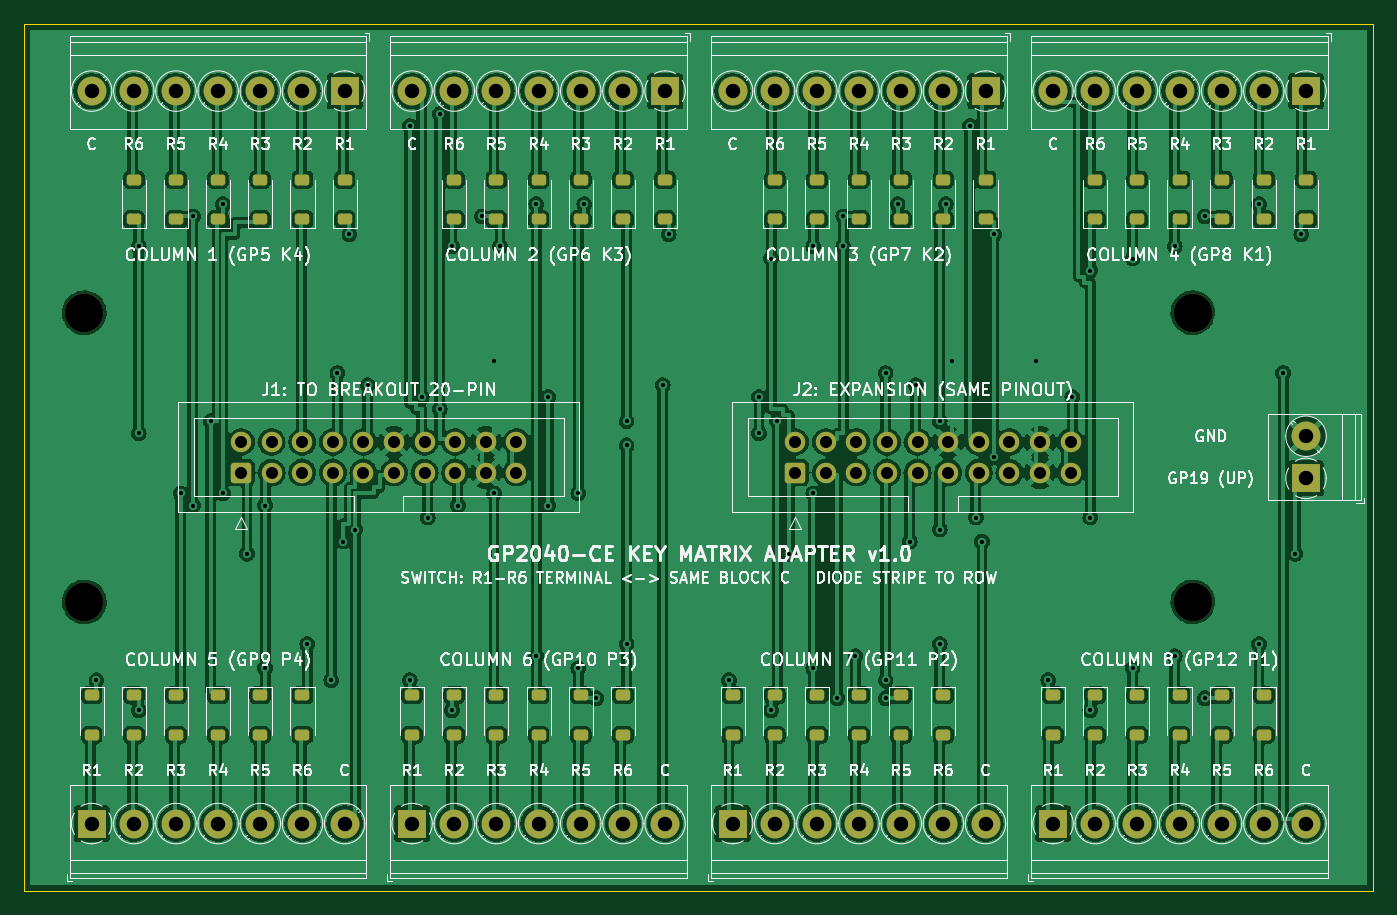
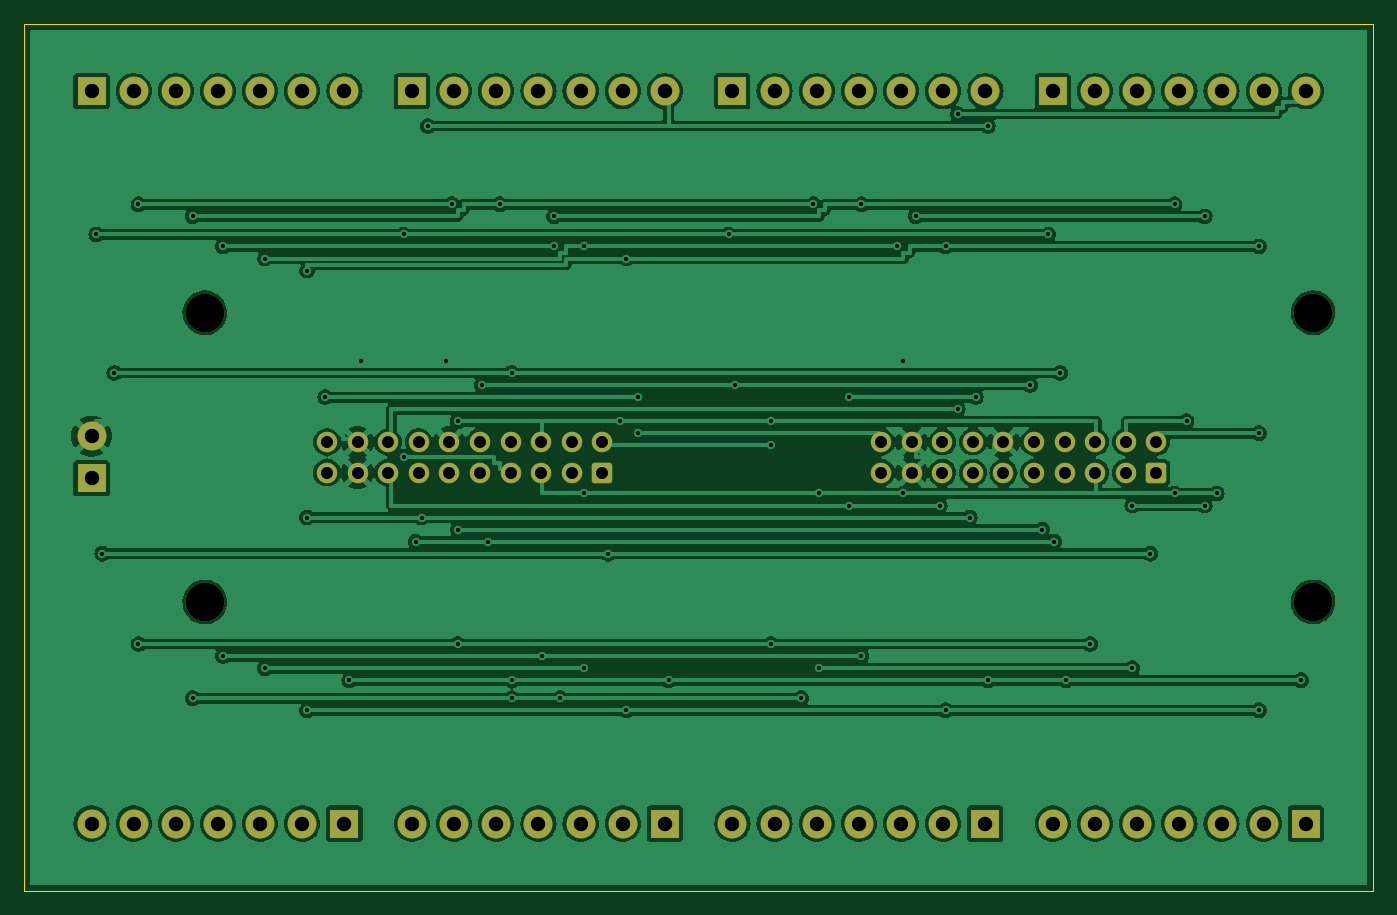
Circuit board: 10 layer files. Board 112.0 x 72.0 mm.
- bottom_copper: keymatrix-adapter-B_Cu.gbl (177058 bytes)
- bottom_mask: keymatrix-adapter-B_Mask.gbs (4030 bytes)
- paste: keymatrix-adapter-B_Paste.gbp (488 bytes)
- bottom_silk: keymatrix-adapter-B_Silkscreen.gbo (489 bytes)
- outline: keymatrix-adapter-Edge_Cuts.gm1 (654 bytes)
- top_copper: keymatrix-adapter-F_Cu.gtl (332198 bytes)
- top_mask: keymatrix-adapter-F_Mask.gts (7569 bytes)
- paste: keymatrix-adapter-F_Paste.gtp (4532 bytes)
- top_silk: keymatrix-adapter-F_Silkscreen.gto (193185 bytes)
- drill: keymatrix-adapter.drl (2917 bytes)

=== bottom_copper: keymatrix-adapter-B_Cu.gbl (177058 bytes, source omitted) ===
=== bottom_mask: keymatrix-adapter-B_Mask.gbs ===
%TF.GenerationSoftware,KiCad,Pcbnew,7.0.11+dfsg-1build4*%
%TF.CreationDate,2026-11-03T23:06:14+00:00*%
%TF.ProjectId,keymatrix-adapter,6b65796d-6174-4726-9978-2d6164617074,rev?*%
%TF.SameCoordinates,Original*%
%TF.FileFunction,Soldermask,Bot*%
%TF.FilePolarity,Negative*%
%FSLAX46Y46*%
G04 Gerber Fmt 4.6, Leading zero omitted, Abs format (unit mm)*
G04 Created by KiCad (PCBNEW 7.0.11+dfsg-1build4) date 2026-11-03 23:06:14*
%MOMM*%
%LPD*%
G01*
G04 APERTURE LIST*
G04 Aperture macros list*
%AMRoundRect*
0 Rectangle with rounded corners*
0 $1 Rounding radius*
0 $2 $3 $4 $5 $6 $7 $8 $9 X,Y pos of 4 corners*
0 Add a 4 corners polygon primitive as box body*
4,1,4,$2,$3,$4,$5,$6,$7,$8,$9,$2,$3,0*
0 Add four circle primitives for the rounded corners*
1,1,$1+$1,$2,$3*
1,1,$1+$1,$4,$5*
1,1,$1+$1,$6,$7*
1,1,$1+$1,$8,$9*
0 Add four rect primitives between the rounded corners*
20,1,$1+$1,$2,$3,$4,$5,0*
20,1,$1+$1,$4,$5,$6,$7,0*
20,1,$1+$1,$6,$7,$8,$9,0*
20,1,$1+$1,$8,$9,$2,$3,0*%
G04 Aperture macros list end*
%ADD10C,3.200000*%
%ADD11R,2.400000X2.400000*%
%ADD12C,2.400000*%
%ADD13RoundRect,0.250000X0.600000X-0.600000X0.600000X0.600000X-0.600000X0.600000X-0.600000X-0.600000X0*%
%ADD14C,1.700000*%
G04 APERTURE END LIST*
D10*
%TO.C,H3*%
X97000000Y-24000000D03*
%TD*%
D11*
%TO.C,J7*%
X5600000Y-66400000D03*
D12*
X9100000Y-66400000D03*
X12600000Y-66400000D03*
X16100000Y-66400000D03*
X19600000Y-66400000D03*
X23100000Y-66400000D03*
X26600000Y-66400000D03*
%TD*%
D10*
%TO.C,H2*%
X5000000Y-48000000D03*
%TD*%
D11*
%TO.C,J8*%
X32200000Y-66400000D03*
D12*
X35700000Y-66400000D03*
X39200000Y-66400000D03*
X42700000Y-66400000D03*
X46200000Y-66400000D03*
X49700000Y-66400000D03*
X53200000Y-66400000D03*
%TD*%
D10*
%TO.C,H4*%
X97000000Y-48000000D03*
%TD*%
%TO.C,H1*%
X5000000Y-24000000D03*
%TD*%
D11*
%TO.C,J4*%
X53200000Y-5600000D03*
D12*
X49700000Y-5600000D03*
X46200000Y-5600000D03*
X42700000Y-5600000D03*
X39200000Y-5600000D03*
X35700000Y-5600000D03*
X32200000Y-5600000D03*
%TD*%
D11*
%TO.C,J9*%
X58800000Y-66400000D03*
D12*
X62300000Y-66400000D03*
X65800000Y-66400000D03*
X69300000Y-66400000D03*
X72800000Y-66400000D03*
X76300000Y-66400000D03*
X79800000Y-66400000D03*
%TD*%
D11*
%TO.C,J5*%
X79800000Y-5600000D03*
D12*
X76300000Y-5600000D03*
X72800000Y-5600000D03*
X69300000Y-5600000D03*
X65800000Y-5600000D03*
X62300000Y-5600000D03*
X58800000Y-5600000D03*
%TD*%
D11*
%TO.C,J3*%
X26600000Y-5600000D03*
D12*
X23100000Y-5600000D03*
X19600000Y-5600000D03*
X16100000Y-5600000D03*
X12600000Y-5600000D03*
X9100000Y-5600000D03*
X5600000Y-5600000D03*
%TD*%
D11*
%TO.C,J10*%
X85400000Y-66400000D03*
D12*
X88900000Y-66400000D03*
X92400000Y-66400000D03*
X95900000Y-66400000D03*
X99400000Y-66400000D03*
X102900000Y-66400000D03*
X106400000Y-66400000D03*
%TD*%
D11*
%TO.C,J6*%
X106400000Y-5600000D03*
D12*
X102900000Y-5600000D03*
X99400000Y-5600000D03*
X95900000Y-5600000D03*
X92400000Y-5600000D03*
X88900000Y-5600000D03*
X85400000Y-5600000D03*
%TD*%
D13*
%TO.C,J2*%
X64000000Y-37270000D03*
D14*
X64000000Y-34730000D03*
X66540000Y-37270000D03*
X66540000Y-34730000D03*
X69080000Y-37270000D03*
X69080000Y-34730000D03*
X71620000Y-37270000D03*
X71620000Y-34730000D03*
X74160000Y-37270000D03*
X74160000Y-34730000D03*
X76700000Y-37270000D03*
X76700000Y-34730000D03*
X79240000Y-37270000D03*
X79240000Y-34730000D03*
X81780000Y-37270000D03*
X81780000Y-34730000D03*
X84320000Y-37270000D03*
X84320000Y-34730000D03*
X86860000Y-37270000D03*
X86860000Y-34730000D03*
%TD*%
D11*
%TO.C,J11*%
X106400000Y-37750000D03*
D12*
X106400000Y-34250000D03*
%TD*%
D13*
%TO.C,J1*%
X18000000Y-37270000D03*
D14*
X18000000Y-34730000D03*
X20540000Y-37270000D03*
X20540000Y-34730000D03*
X23080000Y-37270000D03*
X23080000Y-34730000D03*
X25620000Y-37270000D03*
X25620000Y-34730000D03*
X28160000Y-37270000D03*
X28160000Y-34730000D03*
X30700000Y-37270000D03*
X30700000Y-34730000D03*
X33240000Y-37270000D03*
X33240000Y-34730000D03*
X35780000Y-37270000D03*
X35780000Y-34730000D03*
X38320000Y-37270000D03*
X38320000Y-34730000D03*
X40860000Y-37270000D03*
X40860000Y-34730000D03*
%TD*%
M02*

=== paste: keymatrix-adapter-B_Paste.gbp ===
%TF.GenerationSoftware,KiCad,Pcbnew,7.0.11+dfsg-1build4*%
%TF.CreationDate,2026-11-03T23:06:14+00:00*%
%TF.ProjectId,keymatrix-adapter,6b65796d-6174-4726-9978-2d6164617074,rev?*%
%TF.SameCoordinates,Original*%
%TF.FileFunction,Paste,Bot*%
%TF.FilePolarity,Positive*%
%FSLAX46Y46*%
G04 Gerber Fmt 4.6, Leading zero omitted, Abs format (unit mm)*
G04 Created by KiCad (PCBNEW 7.0.11+dfsg-1build4) date 2026-11-03 23:06:14*
%MOMM*%
%LPD*%
G01*
G04 APERTURE LIST*
G04 APERTURE END LIST*
M02*

=== bottom_silk: keymatrix-adapter-B_Silkscreen.gbo ===
%TF.GenerationSoftware,KiCad,Pcbnew,7.0.11+dfsg-1build4*%
%TF.CreationDate,2026-11-03T23:06:14+00:00*%
%TF.ProjectId,keymatrix-adapter,6b65796d-6174-4726-9978-2d6164617074,rev?*%
%TF.SameCoordinates,Original*%
%TF.FileFunction,Legend,Bot*%
%TF.FilePolarity,Positive*%
%FSLAX46Y46*%
G04 Gerber Fmt 4.6, Leading zero omitted, Abs format (unit mm)*
G04 Created by KiCad (PCBNEW 7.0.11+dfsg-1build4) date 2026-11-03 23:06:14*
%MOMM*%
%LPD*%
G01*
G04 APERTURE LIST*
G04 APERTURE END LIST*
M02*

=== outline: keymatrix-adapter-Edge_Cuts.gm1 ===
%TF.GenerationSoftware,KiCad,Pcbnew,7.0.11+dfsg-1build4*%
%TF.CreationDate,2026-11-03T23:06:14+00:00*%
%TF.ProjectId,keymatrix-adapter,6b65796d-6174-4726-9978-2d6164617074,rev?*%
%TF.SameCoordinates,Original*%
%TF.FileFunction,Profile,NP*%
%FSLAX46Y46*%
G04 Gerber Fmt 4.6, Leading zero omitted, Abs format (unit mm)*
G04 Created by KiCad (PCBNEW 7.0.11+dfsg-1build4) date 2026-11-03 23:06:14*
%MOMM*%
%LPD*%
G01*
G04 APERTURE LIST*
%TA.AperFunction,Profile*%
%ADD10C,0.100000*%
%TD*%
G04 APERTURE END LIST*
D10*
X112000000Y0D02*
X112000000Y-72000000D01*
X0Y-72000000D02*
X0Y0D01*
X112000000Y-72000000D02*
X0Y-72000000D01*
X0Y0D02*
X112000000Y0D01*
M02*

=== top_copper: keymatrix-adapter-F_Cu.gtl (332198 bytes, source omitted) ===
=== top_mask: keymatrix-adapter-F_Mask.gts (7569 bytes, source omitted) ===
=== paste: keymatrix-adapter-F_Paste.gtp ===
%TF.GenerationSoftware,KiCad,Pcbnew,7.0.11+dfsg-1build4*%
%TF.CreationDate,2026-11-03T23:06:14+00:00*%
%TF.ProjectId,keymatrix-adapter,6b65796d-6174-4726-9978-2d6164617074,rev?*%
%TF.SameCoordinates,Original*%
%TF.FileFunction,Paste,Top*%
%TF.FilePolarity,Positive*%
%FSLAX46Y46*%
G04 Gerber Fmt 4.6, Leading zero omitted, Abs format (unit mm)*
G04 Created by KiCad (PCBNEW 7.0.11+dfsg-1build4) date 2026-11-03 23:06:14*
%MOMM*%
%LPD*%
G01*
G04 APERTURE LIST*
G04 Aperture macros list*
%AMRoundRect*
0 Rectangle with rounded corners*
0 $1 Rounding radius*
0 $2 $3 $4 $5 $6 $7 $8 $9 X,Y pos of 4 corners*
0 Add a 4 corners polygon primitive as box body*
4,1,4,$2,$3,$4,$5,$6,$7,$8,$9,$2,$3,0*
0 Add four circle primitives for the rounded corners*
1,1,$1+$1,$2,$3*
1,1,$1+$1,$4,$5*
1,1,$1+$1,$6,$7*
1,1,$1+$1,$8,$9*
0 Add four rect primitives between the rounded corners*
20,1,$1+$1,$2,$3,$4,$5,0*
20,1,$1+$1,$4,$5,$6,$7,0*
20,1,$1+$1,$6,$7,$8,$9,0*
20,1,$1+$1,$8,$9,$2,$3,0*%
G04 Aperture macros list end*
%ADD10RoundRect,0.225000X-0.375000X0.225000X-0.375000X-0.225000X0.375000X-0.225000X0.375000X0.225000X0*%
%ADD11RoundRect,0.225000X0.375000X-0.225000X0.375000X0.225000X-0.375000X0.225000X-0.375000X-0.225000X0*%
G04 APERTURE END LIST*
D10*
%TO.C,D26*%
X9100000Y-55750000D03*
X9100000Y-59050000D03*
%TD*%
D11*
%TO.C,D6*%
X9100000Y-16250000D03*
X9100000Y-12950000D03*
%TD*%
D10*
%TO.C,D41*%
X72800000Y-55750000D03*
X72800000Y-59050000D03*
%TD*%
%TO.C,D31*%
X32200000Y-55750000D03*
X32200000Y-59050000D03*
%TD*%
%TO.C,D40*%
X69300000Y-55750000D03*
X69300000Y-59050000D03*
%TD*%
%TO.C,D35*%
X46200000Y-55750000D03*
X46200000Y-59050000D03*
%TD*%
D11*
%TO.C,D1*%
X26600000Y-16250000D03*
X26600000Y-12950000D03*
%TD*%
D10*
%TO.C,D43*%
X85400000Y-55750000D03*
X85400000Y-59050000D03*
%TD*%
%TO.C,D38*%
X62300000Y-55750000D03*
X62300000Y-59050000D03*
%TD*%
D11*
%TO.C,D18*%
X62300000Y-16250000D03*
X62300000Y-12950000D03*
%TD*%
%TO.C,D8*%
X49700000Y-16250000D03*
X49700000Y-12950000D03*
%TD*%
%TO.C,D12*%
X35700000Y-16250000D03*
X35700000Y-12950000D03*
%TD*%
D10*
%TO.C,D39*%
X65800000Y-55750000D03*
X65800000Y-59050000D03*
%TD*%
%TO.C,D28*%
X16100000Y-55750000D03*
X16100000Y-59050000D03*
%TD*%
D11*
%TO.C,D7*%
X53200000Y-16250000D03*
X53200000Y-12950000D03*
%TD*%
D10*
%TO.C,D42*%
X76300000Y-55750000D03*
X76300000Y-59050000D03*
%TD*%
D11*
%TO.C,D21*%
X99400000Y-16250000D03*
X99400000Y-12950000D03*
%TD*%
%TO.C,D23*%
X92400000Y-16250000D03*
X92400000Y-12950000D03*
%TD*%
%TO.C,D17*%
X65800000Y-16250000D03*
X65800000Y-12950000D03*
%TD*%
%TO.C,D11*%
X39200000Y-16250000D03*
X39200000Y-12950000D03*
%TD*%
%TO.C,D24*%
X88900000Y-16250000D03*
X88900000Y-12950000D03*
%TD*%
%TO.C,D20*%
X102900000Y-16250000D03*
X102900000Y-12950000D03*
%TD*%
%TO.C,D2*%
X23100000Y-16250000D03*
X23100000Y-12950000D03*
%TD*%
D10*
%TO.C,D33*%
X39200000Y-55750000D03*
X39200000Y-59050000D03*
%TD*%
D11*
%TO.C,D9*%
X46200000Y-16250000D03*
X46200000Y-12950000D03*
%TD*%
%TO.C,D22*%
X95900000Y-16250000D03*
X95900000Y-12950000D03*
%TD*%
D10*
%TO.C,D36*%
X49700000Y-55750000D03*
X49700000Y-59050000D03*
%TD*%
%TO.C,D27*%
X12600000Y-55750000D03*
X12600000Y-59050000D03*
%TD*%
%TO.C,D25*%
X5600000Y-55750000D03*
X5600000Y-59050000D03*
%TD*%
D11*
%TO.C,D10*%
X42700000Y-16250000D03*
X42700000Y-12950000D03*
%TD*%
%TO.C,D4*%
X16100000Y-16250000D03*
X16100000Y-12950000D03*
%TD*%
D10*
%TO.C,D45*%
X92400000Y-55750000D03*
X92400000Y-59050000D03*
%TD*%
%TO.C,D48*%
X102900000Y-55750000D03*
X102900000Y-59050000D03*
%TD*%
%TO.C,D37*%
X58800000Y-55750000D03*
X58800000Y-59050000D03*
%TD*%
%TO.C,D44*%
X88900000Y-55750000D03*
X88900000Y-59050000D03*
%TD*%
D11*
%TO.C,D14*%
X76300000Y-16250000D03*
X76300000Y-12950000D03*
%TD*%
D10*
%TO.C,D29*%
X19600000Y-55750000D03*
X19600000Y-59050000D03*
%TD*%
D11*
%TO.C,D5*%
X12600000Y-16250000D03*
X12600000Y-12950000D03*
%TD*%
D10*
%TO.C,D46*%
X95900000Y-55750000D03*
X95900000Y-59050000D03*
%TD*%
D11*
%TO.C,D13*%
X79800000Y-16250000D03*
X79800000Y-12950000D03*
%TD*%
D10*
%TO.C,D34*%
X42700000Y-55750000D03*
X42700000Y-59050000D03*
%TD*%
D11*
%TO.C,D3*%
X19600000Y-16250000D03*
X19600000Y-12950000D03*
%TD*%
D10*
%TO.C,D32*%
X35700000Y-55750000D03*
X35700000Y-59050000D03*
%TD*%
D11*
%TO.C,D19*%
X106400000Y-16250000D03*
X106400000Y-12950000D03*
%TD*%
%TO.C,D15*%
X72800000Y-16250000D03*
X72800000Y-12950000D03*
%TD*%
D10*
%TO.C,D47*%
X99400000Y-55750000D03*
X99400000Y-59050000D03*
%TD*%
%TO.C,D30*%
X23100000Y-55750000D03*
X23100000Y-59050000D03*
%TD*%
D11*
%TO.C,D16*%
X69300000Y-16250000D03*
X69300000Y-12950000D03*
%TD*%
M02*

=== top_silk: keymatrix-adapter-F_Silkscreen.gto (193185 bytes, source omitted) ===
=== drill: keymatrix-adapter.drl ===
M48
; DRILL file {KiCad 7.0.11+dfsg-1build4} date Tue Nov  3 23:06:14 2026
; FORMAT={-:-/ absolute / metric / decimal}
; #@! TF.CreationDate,2026-11-03T23:06:14+00:00
; #@! TF.GenerationSoftware,Kicad,Pcbnew,7.0.11+dfsg-1build4
; #@! TF.FileFunction,MixedPlating,1,2
FMAT,2
METRIC
; #@! TA.AperFunction,Plated,PTH,ViaDrill
T1C0.350
; #@! TA.AperFunction,Plated,PTH,ComponentDrill
T2C1.000
; #@! TA.AperFunction,Plated,PTH,ComponentDrill
T3C1.200
; #@! TA.AperFunction,NonPlated,NPTH,ComponentDrill
T4C3.200
%
G90
G05
T1
X6.0Y-54.5
X9.5Y-18.5
X9.5Y-34.0
X9.5Y-57.0
X13.0Y-39.0
X14.0Y-16.0
X14.0Y-40.0
X15.5Y-33.0
X16.5Y-15.0
X16.5Y-39.0
X18.5Y-44.0
X20.0Y-40.0
X20.0Y-53.5
X23.5Y-51.5
X25.5Y-54.5
X26.0Y-29.0
X26.5Y-43.0
X27.0Y-17.5
X27.5Y-42.0
X28.5Y-30.0
X32.0Y-8.5
X32.0Y-54.5
X33.0Y-31.0
X33.5Y-41.0
X34.5Y-7.5
X34.5Y-32.0
X35.5Y-18.5
X35.5Y-57.0
X36.0Y-40.0
X38.0Y-16.0
X39.0Y-28.0
X39.0Y-39.0
X39.5Y-18.5
X42.5Y-15.0
X42.5Y-52.5
X43.5Y-31.0
X43.5Y-40.0
X46.0Y-39.0
X46.0Y-53.5
X46.5Y-15.0
X47.5Y-56.0
X50.0Y-33.0
X50.0Y-35.0
X50.0Y-51.5
X53.0Y-30.0
X53.5Y-17.5
X58.5Y-54.5
X61.0Y-31.0
X61.0Y-34.0
X62.0Y-19.5
X62.0Y-57.0
X62.5Y-33.0
X63.5Y-44.0
X65.5Y-18.5
X65.5Y-39.0
X65.5Y-53.5
X67.5Y-56.0
X68.0Y-16.0
X68.0Y-18.5
X69.0Y-52.5
X71.5Y-29.0
X71.5Y-54.5
X71.5Y-56.0
X72.5Y-15.0
X73.5Y-43.0
X74.0Y-30.0
X76.0Y-33.0
X76.0Y-42.0
X76.0Y-51.5
X76.5Y-15.0
X77.0Y-28.0
X78.5Y-8.5
X79.0Y-41.0
X79.5Y-43.0
X80.5Y-17.5
X80.5Y-36.0
X84.0Y-28.0
X85.0Y-54.5
X87.0Y-31.0
X88.5Y-20.5
X88.5Y-41.0
X88.5Y-57.0
X92.0Y-19.5
X92.0Y-53.5
X95.5Y-18.5
X95.5Y-52.5
X98.0Y-16.0
X98.0Y-56.0
X102.5Y-15.0
X102.5Y-51.5
X104.5Y-29.0
X105.5Y-44.0
X106.0Y-17.5
T2
X18.0Y-34.73
X18.0Y-37.27
X20.54Y-34.73
X20.54Y-37.27
X23.08Y-34.73
X23.08Y-37.27
X25.62Y-34.73
X25.62Y-37.27
X28.16Y-34.73
X28.16Y-37.27
X30.7Y-34.73
X30.7Y-37.27
X33.24Y-34.73
X33.24Y-37.27
X35.78Y-34.73
X35.78Y-37.27
X38.32Y-34.73
X38.32Y-37.27
X40.86Y-34.73
X40.86Y-37.27
X64.0Y-34.73
X64.0Y-37.27
X66.54Y-34.73
X66.54Y-37.27
X69.08Y-34.73
X69.08Y-37.27
X71.62Y-34.73
X71.62Y-37.27
X74.16Y-34.73
X74.16Y-37.27
X76.7Y-34.73
X76.7Y-37.27
X79.24Y-34.73
X79.24Y-37.27
X81.78Y-34.73
X81.78Y-37.27
X84.32Y-34.73
X84.32Y-37.27
X86.86Y-34.73
X86.86Y-37.27
T3
X5.6Y-5.6
X5.6Y-66.4
X9.1Y-5.6
X9.1Y-66.4
X12.6Y-5.6
X12.6Y-66.4
X16.1Y-5.6
X16.1Y-66.4
X19.6Y-5.6
X19.6Y-66.4
X23.1Y-5.6
X23.1Y-66.4
X26.6Y-5.6
X26.6Y-66.4
X32.2Y-5.6
X32.2Y-66.4
X35.7Y-5.6
X35.7Y-66.4
X39.2Y-5.6
X39.2Y-66.4
X42.7Y-5.6
X42.7Y-66.4
X46.2Y-5.6
X46.2Y-66.4
X49.7Y-5.6
X49.7Y-66.4
X53.2Y-5.6
X53.2Y-66.4
X58.8Y-5.6
X58.8Y-66.4
X62.3Y-5.6
X62.3Y-66.4
X65.8Y-5.6
X65.8Y-66.4
X69.3Y-5.6
X69.3Y-66.4
X72.8Y-5.6
X72.8Y-66.4
X76.3Y-5.6
X76.3Y-66.4
X79.8Y-5.6
X79.8Y-66.4
X85.4Y-5.6
X85.4Y-66.4
X88.9Y-5.6
X88.9Y-66.4
X92.4Y-5.6
X92.4Y-66.4
X95.9Y-5.6
X95.9Y-66.4
X99.4Y-5.6
X99.4Y-66.4
X102.9Y-5.6
X102.9Y-66.4
X106.4Y-5.6
X106.4Y-34.25
X106.4Y-37.75
X106.4Y-66.4
T4
X5.0Y-24.0
X5.0Y-48.0
X97.0Y-24.0
X97.0Y-48.0
M30
